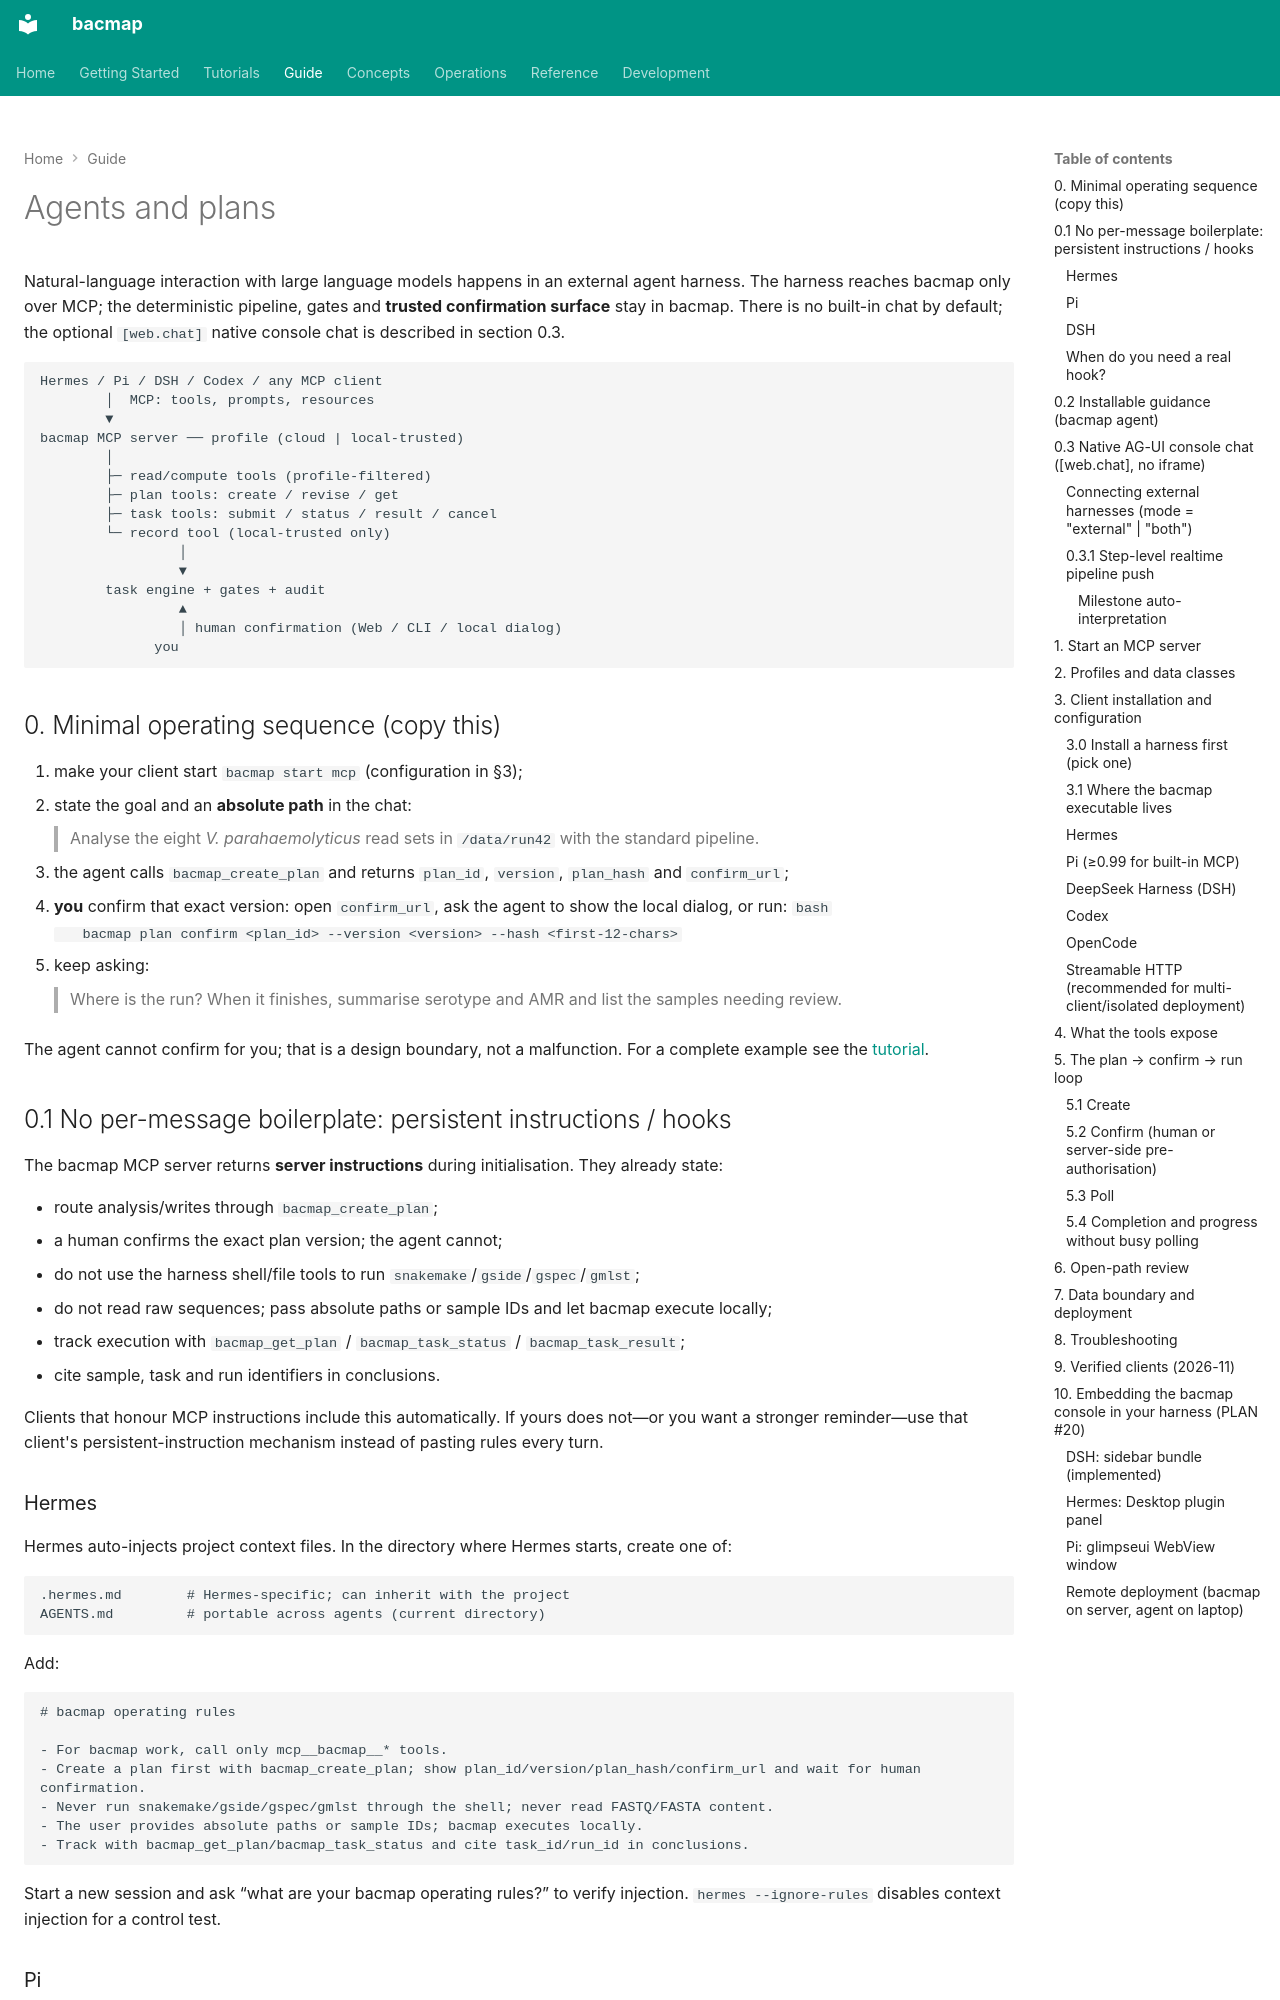

repository: indexofire/bacmap · page: guide/agent-plans/index.html · generator: mkdocs

# Agents and plans

Natural-language interaction with large language models happens in an external agent harness.
The harness reaches bacmap only over MCP; the deterministic pipeline, gates and **trusted
confirmation surface** stay in bacmap. There is no built-in chat by default; the optional `[web.chat]` native console chat is described in section 0.3.

```text
Hermes / Pi / DSH / Codex / any MCP client
        │  MCP: tools, prompts, resources
        ▼
bacmap MCP server ── profile (cloud | local-trusted)
        │
        ├─ read/compute tools (profile-filtered)
        ├─ plan tools: create / revise / get
        ├─ task tools: submit / status / result / cancel
        └─ record tool (local-trusted only)
                 │
                 ▼
        task engine + gates + audit
                 ▲
                 │ human confirmation (Web / CLI / local dialog)
              you
```

## 0. Minimal operating sequence (copy this)

1. make your client start `bacmap start mcp` (configuration in §3);
2. state the goal and an **absolute path** in the chat:
   > Analyse the eight *V. parahaemolyticus* read sets in `/data/run42` with the standard pipeline.
3. the agent calls `bacmap_create_plan` and returns `plan_id`, `version`, `plan_hash` and
   `confirm_url`;
4. **you** confirm that exact version: open `confirm_url`, ask the agent to show the local dialog,
   or run:
   ```bash
   bacmap plan confirm <plan_id> --version <version> --hash <first-12-chars>
   ```
5. keep asking:
   > Where is the run? When it finishes, summarise serotype and AMR and list the samples needing
   > review.

The agent cannot confirm for you; that is a design boundary, not a malfunction. For a complete
example see the [tutorial](../getting-started/tutorial.md).

## 0.1 No per-message boilerplate: persistent instructions / hooks

The bacmap MCP server returns **server instructions** during initialisation. They already state:

- route analysis/writes through `bacmap_create_plan`;
- a human confirms the exact plan version; the agent cannot;
- do not use the harness shell/file tools to run `snakemake`/`gside`/`gspec`/`gmlst`;
- do not read raw sequences; pass absolute paths or sample IDs and let bacmap execute locally;
- track execution with `bacmap_get_plan` / `bacmap_task_status` / `bacmap_task_result`;
- cite sample, task and run identifiers in conclusions.

Clients that honour MCP instructions include this automatically. If yours does not—or you want a
stronger reminder—use that client's persistent-instruction mechanism instead of pasting rules every
turn.

### Hermes

Hermes auto-injects project context files. In the directory where Hermes starts, create one of:

```text
.hermes.md        # Hermes-specific; can inherit with the project
AGENTS.md         # portable across agents (current directory)
```

Add:

```markdown
# bacmap operating rules

- For bacmap work, call only mcp__bacmap__* tools.
- Create a plan first with bacmap_create_plan; show plan_id/version/plan_hash/confirm_url and wait for human confirmation.
- Never run snakemake/gside/gspec/gmlst through the shell; never read FASTQ/FASTA content.
- The user provides absolute paths or sample IDs; bacmap executes locally.
- Track with bacmap_get_plan/bacmap_task_status and cite task_id/run_id in conclusions.
```

Start a new session and ask “what are your bacmap operating rules?” to verify injection.
`hermes --ignore-rules` disables context injection for a control test.
